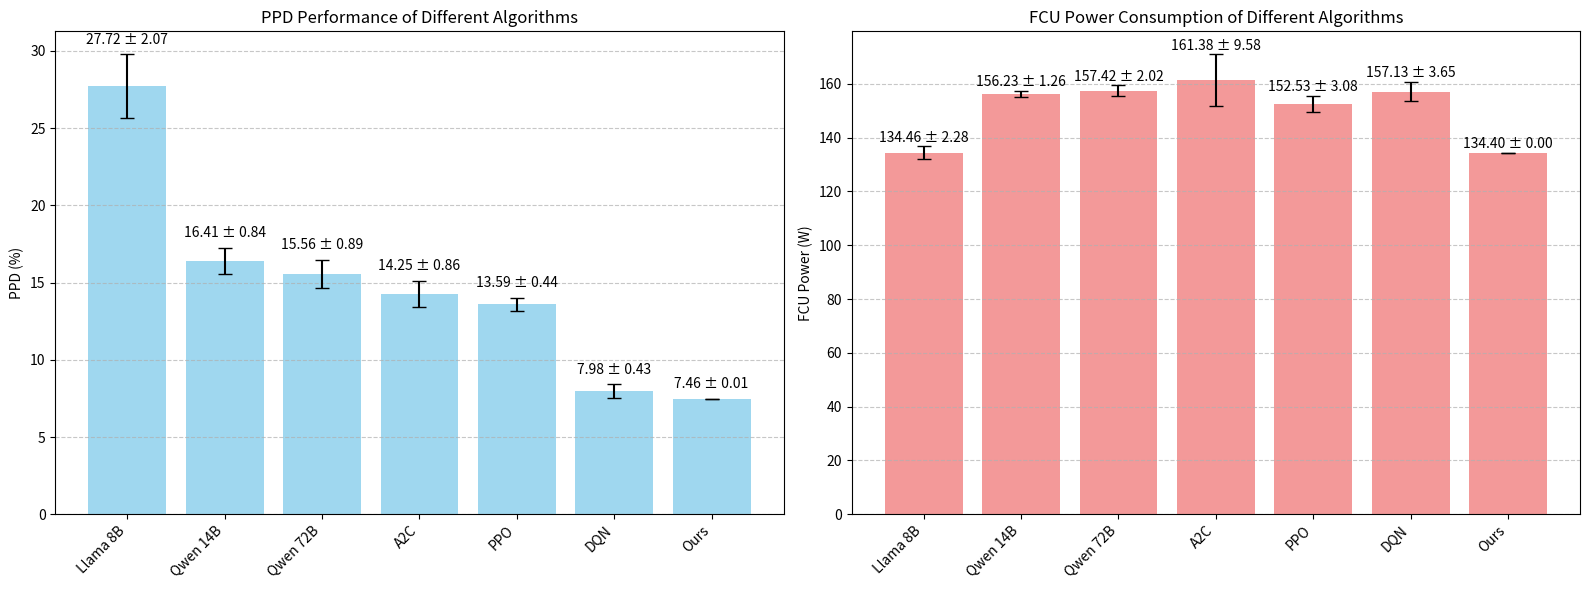

Write Python code to recreate this figure.
import numpy as np
import matplotlib.pyplot as plt
import matplotlib.font_manager as fm

def calculate_and_print_stats(data_dict):
    """
    计算并打印每个算法的统计数据（平均值 ± 标准差）。

    参数:
    data_dict (dict): 一个字典，键是算法名称(str)，值是包含实验数据的二维Numpy数组。
                      数组的每一行代表一次实验，每一列代表一个指标。
    """

    means_list = []
    stds_list = []
    # 遍历字典中的每个算法及其数据
    for algorithm_name, data_array in data_dict.items():

        # 检查数据是否为空
        if data_array.size == 0:
            print(f"| **{algorithm_name}** | {' | '.join(['N/A'] * len(headers))} |")
            continue

        # 沿列（axis=0）计算平均值
        means = np.mean(data_array, axis=0)

        # 沿列（axis=0）计算样本标准差 (ddof=1)
        # ddof=1 表示自由度减1，计算的是无偏估计的样本标准差，这是统计学中的标准做法。
        stds = np.std(data_array, axis=0, ddof=1)

        means_list.append(means)
        stds_list.append(stds)

    return means_list,stds_list


# --- 如何使用 ---

# 1. 定义您的指标名称（表头）
column_headers = ["PPD（越小越好）", "PMV（越小越好）", "能量消耗FCU power", "测试奖励值"]

# 2. 将您的数据定义为Numpy数组
#    每个算法对应一个二维数组，其中每行是一次实验，每列是一个指标。
all_data = {
    'Meta-Llama-3-8B': np.array([
        [27.26, 0.96, 134.71, -17703.1],
        [25.0, 0.9, 137.69, -16379.5],
        [27.26, 0.94, 135.33, -17707.6],
        [30.7, 1.05, 132.21, -19740.2],
        [28.36, 0.99, 132.34, -18339.4]
    ]),

    'Qwen2.5-7B': np.array([
        [20.76, 0.71, 165.37, -14110.4],
        [19.84, 0.70, 156.56, -13467.9],
        [20.0, 0.72, 157.79, -13575.9],
        [20.87, 0.74, 170.69, -14226.9],
        [19.66, 0.69, 162.56, -13424.4]
    ]),

    'Qwen2.5-14B': np.array([
        [15.67, 0.6, 155.95, -10961.3],
        [15.79, 0.59, 157.26, -11046.2],
        [18.07, 0.66, 158.64, -12426.6],
        [16.45, 0.62, 155.62, -11426.1],
        [16.64, 0.63, 155.55, -11539.7],
        [15.71, 0.6, 155.43, -10982.3],
        [16.53, 0.62, 155.15, -11471.7]
    ]),

    'Qwen2.5-32B': np.array([
        [12.55, 0.47, 143.56, -8964.8],
        [12.24, 0.45, 143.83, -8779.4],
        [11.27, 0.44, 142.29, -8185.2],
        [11.25, 0.43, 142.43, -8172.4],
        [12.25, 0.48, 145.61, -8805.3]
    ]),

    'Qwen2.5-72B': np.array([
        [15.03, 0.56, 156.65, -10582.2],
        [16.94, 0.60, 160.35, -11768.6],
        [15.12, 0.58, 156.60, -10636.7],
        [14.75, 0.56, 155.08, -10398.8],
        [15.96, 0.58, 158.43, -11158.8]
    ]),

    'A2C': np.array([
        [13.69, 0.47, 153.86, -9750.3],
        [13.88, 0.46, 154.32, -9871.6],
        [15.77, 0.53, 171.45, -11177.9],
        [13.96, 0.48, 155.00, -9924.5],
        [13.94, 0.45, 172.27, -10089.1]
    ]),

    'PPO': np.array([
        [13.54, 0.44, 151.76, -9642.0],
        [13.75, 0.45, 152.49, -9777.5],
        [14.21, 0.47, 151.01, -10035.0],
        [12.99, 0.44, 149.68, -9290.8],
        [13.46, 0.43, 157.71, -9651.1]
    ]),

    'DQN': np.array([
        [7.76, 0.28, 163.19, -6289.9],
        [8.15, 0.30, 155.98, -6448.2],
        [8.39, 0.32, 156.68, -6599.4],
        [7.33, 0.25, 153.31, -5929.4],
        [8.26, 0.3, 156.47, -6519.6]
    ]),

    'Ours': np.array([
        [7.45, 0.20, 134.4, -6096.6],
        [7.46, 0.22, 134.4, -6020.6],
    ])
}


means_list,stds_list = calculate_and_print_stats(all_data)
algorithm_list = list(all_data.keys())


# 格式化结果字符串
# 打印表头
print(f"| 算法 | {' | '.join(column_headers)} |")
print(f"|{':---|' * (len(column_headers) + 1)}")
for algorithm_name,means,stds in zip(algorithm_list,means_list,stds_list):
    formatted_results = [f"{mean:.2f} ± {std:.2f}" for mean, std in zip(means, stds)]

    # 打印当前算法的结果行
    print(f"| **{algorithm_name}** | {' | '.join(formatted_results)} |")


# keys_to_plot = ["Meta-Llama-3-8B", "Qwen2.5-7B", "Qwen2.5-14B", "Qwen2.5-32B", "Qwen2.5-72B", "A2C", "PPO", "DQN"]
keys_to_plot = ["Meta-Llama-3-8B",  "Qwen2.5-14B", "Qwen2.5-72B", "A2C", "PPO", "DQN","Ours"]
name_to_plot_dict = {
    "Meta-Llama-3-8B": "Llama 8B",
    "Qwen2.5-7B": "Qwen 7B",
    "Qwen2.5-14B": "Qwen 14B",
    "Qwen2.5-32B": "Qwen 32B",
    "Qwen2.5-72B": "Qwen 72B",
    "A2C": "A2C",
    "PPO": "PPO",
    "DQN": "DQN",
    "Ours": "Ours"
}

# 2. 准备绘图所需的数据
plot_labels = [name_to_plot_dict[key] for key in keys_to_plot]
ppd_means = []
ppd_stds = []
fcu_means = []
fcu_stds = []

# PPD在第0列，FCU power在第2列
ppd_index = 0
fcu_index = 2

# 从完整的统计结果中提取需要绘图的数据
all_stats = {name: {'mean': mean, 'std': std} for name, mean, std in zip(algorithm_list, means_list, stds_list)}

for key in keys_to_plot:
    stats = all_stats[key]
    ppd_means.append(stats['mean'][ppd_index])
    ppd_stds.append(stats['std'][ppd_index])
    fcu_means.append(stats['mean'][fcu_index])
    fcu_stds.append(stats['std'][fcu_index])

# 3. 开始绘图
fig, axes = plt.subplots(nrows=1, ncols=2, figsize=(16, 6)) # 创建一个1行2列的图表

# --- 绘制PPD柱状图 ---
ax1 = axes[0]
bars1 = ax1.bar(plot_labels, ppd_means, yerr=ppd_stds, capsize=5, color='skyblue', alpha=0.8, label='PPD均值')
ax1.set_ylabel('PPD (%)')
ax1.set_title('PPD Performance of Different Algorithms')
ax1.set_xticklabels(plot_labels, rotation=45, ha='right') # 旋转x轴标签以防重叠
ax1.grid(axis='y', linestyle='--', alpha=0.7)


# 在每个柱子上方显示数值
index = 0
for bar in bars1:
    yval = bar.get_height()
    ax1.text(bar.get_x() + bar.get_width()/2.0, yval + ppd_stds[index] + 0.5, f'{yval:.2f} ± {ppd_stds[index]:.2f}', ha='center', va='bottom')
    index += 1



# --- 绘制FCU power柱状图 ---
ax2 = axes[1]
bars2 = ax2.bar(plot_labels, fcu_means, yerr=fcu_stds, capsize=5, color='lightcoral', alpha=0.8, label='FCU Power均值')
ax2.set_ylabel('FCU Power (W)')
ax2.set_title('FCU Power Consumption of Different Algorithms')
ax2.set_xticklabels(plot_labels, rotation=45, ha='right')
ax2.grid(axis='y', linestyle='--', alpha=0.7)

# 在每个柱子上方显示数值
index = 0
for bar in bars2:
    yval = bar.get_height()
    ax2.text(bar.get_x() + bar.get_width()/2.0, yval + fcu_stds[index] + 0.5, f'{yval:.2f} ± {fcu_stds[index]:.2f}', ha='center', va='bottom')
    index += 1

# 自动调整布局并显示图表
plt.tight_layout()
plt.show()